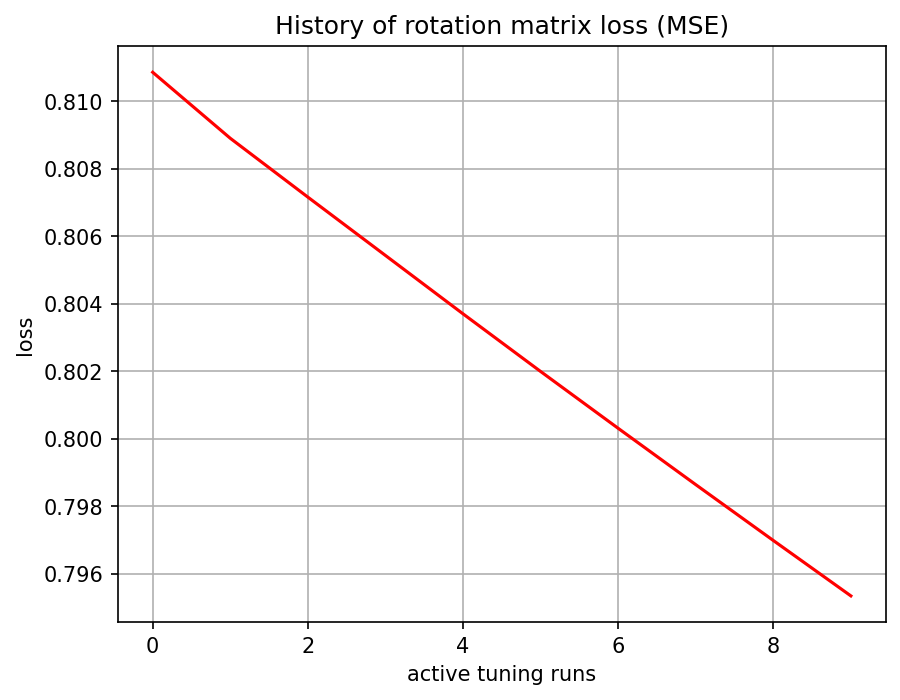

Source data for this figure (header and first rows):
, 0
0, 0.8109
1, 0.8089
2, 0.8072
3, 0.8054
4, 0.8037
5, 0.802
6, 0.8003
7, 0.7986
8, 0.797
9, 0.7953
